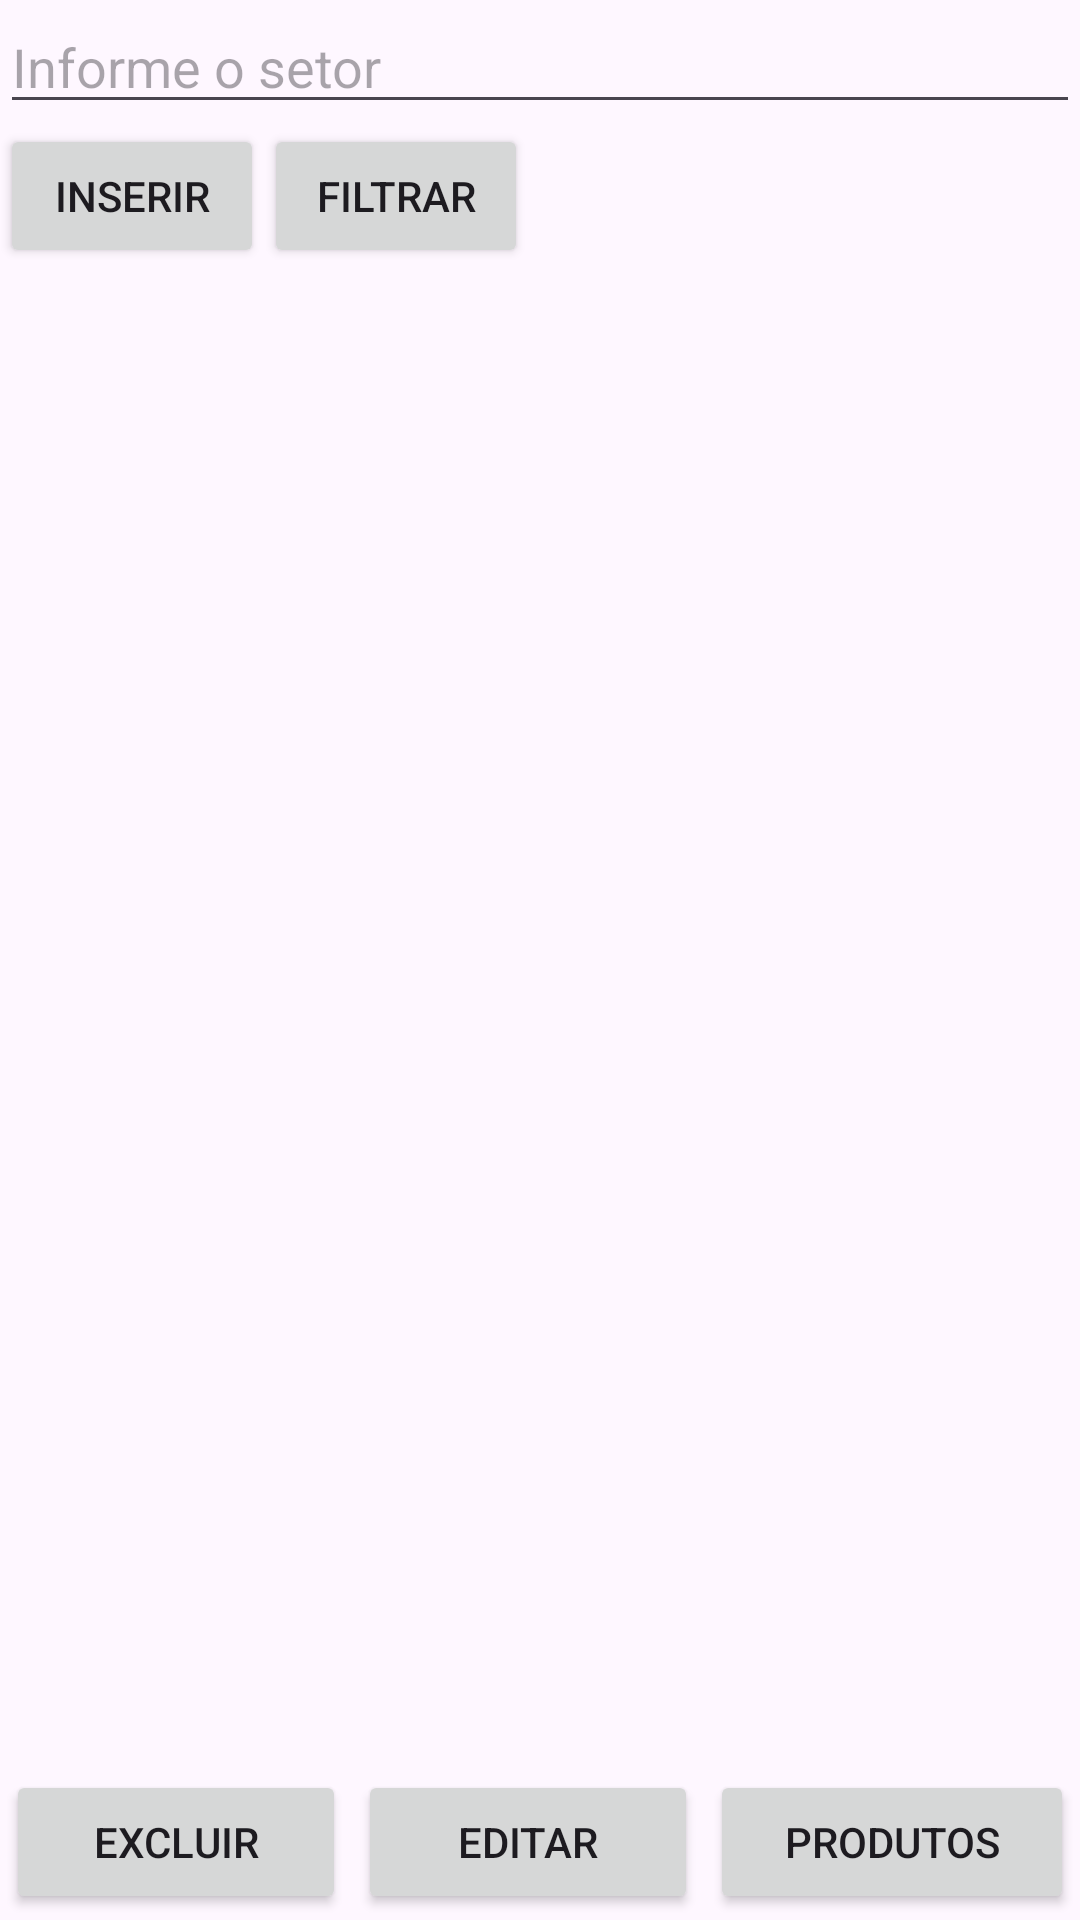

This screen was rendered from an Android layout file. Write that file and the resources it references.
<!-- AndroidManifest.xml: application theme Theme.Prova3dispositivosMoveis -->
<!-- res/layout/activity_setorproduto.xml -->
<?xml version="1.0" encoding="utf-8"?>
<LinearLayout xmlns:android="http://schemas.android.com/apk/res/android"
    xmlns:tools="http://schemas.android.com/tools"
    android:layout_width="match_parent"
    android:layout_height="match_parent"
    android:orientation="vertical"
    tools:context=".ListaSetorProdutoActivity">

    <EditText
        android:layout_width="match_parent"
        android:layout_height="wrap_content"
        android:hint="Informe o setor"
        android:id="@+id/edSetor"/>
    <LinearLayout
        android:layout_width="match_parent"
        android:layout_height="wrap_content"
        android:orientation="horizontal">
        <Button
            android:layout_width="wrap_content"
            android:layout_height="wrap_content"
            android:text="Inserir"
            android:onClick="inserir"/>
        <Button
            android:layout_width="wrap_content"
            android:layout_height="wrap_content"
            android:text="Filtrar"
            android:onClick="filtrar"/>
    </LinearLayout>
    <ListView
        android:layout_width="match_parent"
        android:layout_height="0sp"
        android:layout_weight="10"
        android:id="@+id/listaSetores"/>

    <LinearLayout
        android:layout_width="match_parent"
        android:layout_height="wrap_content"
        android:orientation="horizontal">
        <Button
            android:layout_width="wrap_content"
            android:layout_height="wrap_content"
            android:text="Excluir"
            android:layout_weight="1"
            android:layout_margin="2sp"
            android:onClick="excluir"/>
        <Button
            android:layout_width="wrap_content"
            android:layout_height="wrap_content"
            android:layout_margin="2sp"
            android:layout_weight="1"
            android:text="Editar"
            android:onClick="editar"/>
        <Button
            android:layout_width="wrap_content"
            android:layout_height="wrap_content"
            android:layout_margin="2sp"
            android:layout_weight="1"
            android:text="Produtos"
            android:onClick="produtos"/>
    </LinearLayout>
</LinearLayout>
<!-- resources referenced by this layout -->
<resources>
  <style name="Theme.Prova3dispositivosMoveis" parent="Base.Theme.Prova3dispositivosMoveis" />
  <style name="Base.Theme.Prova3dispositivosMoveis" parent="Theme.Material3.DayNight.NoActionBar">
          
          
      </style>
</resources>
